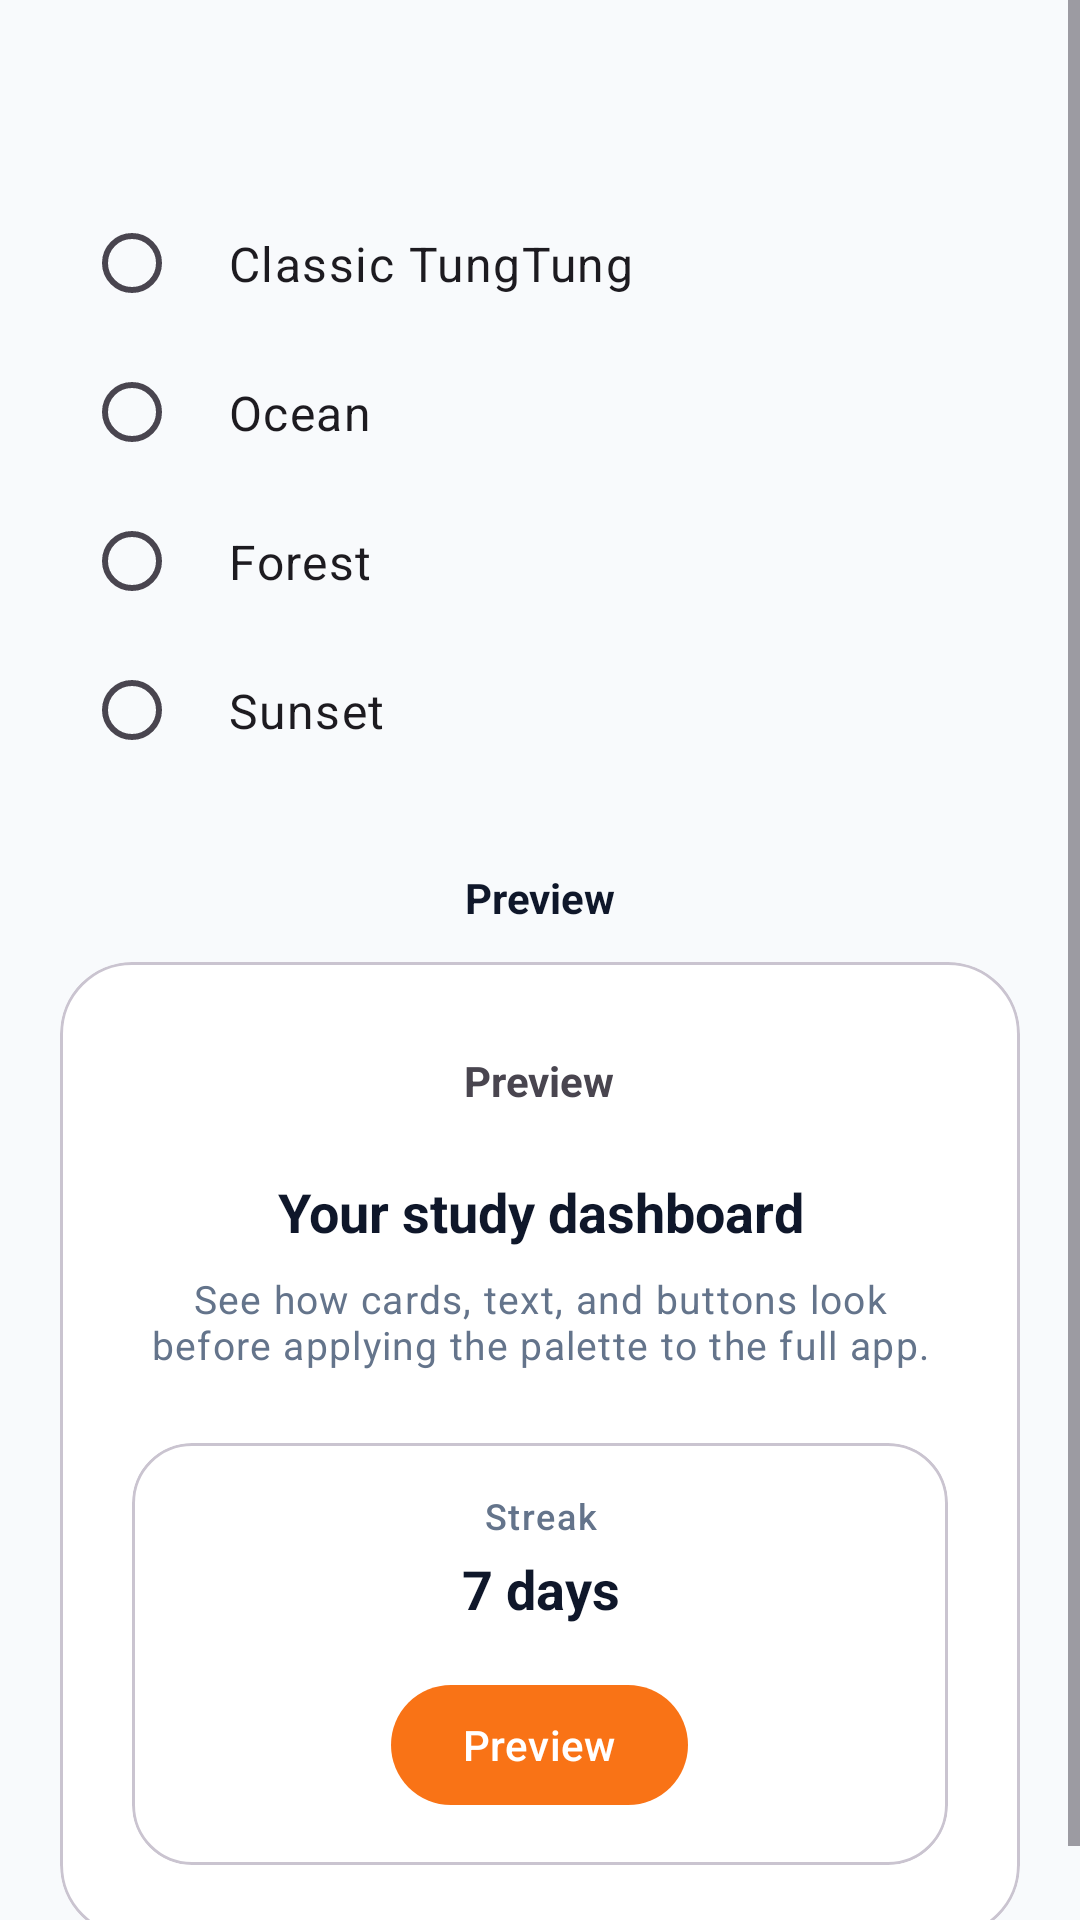

Write the Android layout XML for this screen, with the resource values it uses.
<!-- AndroidManifest.xml: application theme Theme.TungTung -->
<!-- res/layout/dialog_appearance_settings.xml -->
<?xml version="1.0" encoding="utf-8"?>
<ScrollView xmlns:android="http://schemas.android.com/apk/res/android"
    xmlns:app="http://schemas.android.com/apk/res-auto"
    android:layout_width="match_parent"
    android:layout_height="wrap_content"
    android:fillViewport="true">

    <LinearLayout
        android:layout_width="match_parent"
        android:layout_height="wrap_content"
        android:orientation="vertical"
        android:padding="20dp">

        <TextView
            android:id="@+id/textAppearanceDialogSummary"
            android:layout_width="match_parent"
            android:layout_height="wrap_content"
            android:gravity="center"
            android:textAlignment="center"
            android:textAppearance="@style/TextAppearance.TungTung.BodyMedium"
            android:textColor="?attr/ttColorTextSecondary" />

        <RadioGroup
            android:id="@+id/groupPaletteOptions"
            android:layout_width="match_parent"
            android:layout_height="wrap_content"
            android:layout_marginTop="24dp"
            android:layout_marginHorizontal="8dp"
            android:orientation="vertical">

            <RadioButton
                android:id="@+id/radioPaletteClassic"
                android:layout_width="match_parent"
                android:layout_height="wrap_content"
                android:paddingVertical="14dp"
                android:paddingStart="16dp"
                android:paddingEnd="16dp"
                android:textAppearance="@style/TextAppearance.TungTung.BodyLarge"
                android:text="@string/palette_classic" />

            <RadioButton
                android:id="@+id/radioPaletteOcean"
                android:layout_width="match_parent"
                android:layout_height="wrap_content"
                android:paddingVertical="14dp"
                android:paddingStart="16dp"
                android:paddingEnd="16dp"
                android:textAppearance="@style/TextAppearance.TungTung.BodyLarge"
                android:text="@string/palette_ocean" />

            <RadioButton
                android:id="@+id/radioPaletteForest"
                android:layout_width="match_parent"
                android:layout_height="wrap_content"
                android:paddingVertical="14dp"
                android:paddingStart="16dp"
                android:paddingEnd="16dp"
                android:textAppearance="@style/TextAppearance.TungTung.BodyLarge"
                android:text="@string/palette_forest" />

            <RadioButton
                android:id="@+id/radioPaletteSunset"
                android:layout_width="match_parent"
                android:layout_height="wrap_content"
                android:paddingVertical="14dp"
                android:paddingStart="16dp"
                android:paddingEnd="16dp"
                android:textAppearance="@style/TextAppearance.TungTung.BodyLarge"
                android:text="@string/palette_sunset" />
        </RadioGroup>

        <TextView
            android:layout_width="match_parent"
            android:layout_height="wrap_content"
            android:layout_marginTop="28dp"
            android:gravity="center"
            android:textAlignment="center"
            android:text="@string/settings_preview_title"
            android:textColor="?attr/ttColorTextPrimary"
            android:textStyle="bold" />

        <com.google.android.material.card.MaterialCardView
            android:id="@+id/cardAppearancePreview"
            android:layout_width="match_parent"
            android:layout_height="wrap_content"
            android:layout_marginTop="12dp"
            app:cardCornerRadius="24dp"
            app:cardElevation="0dp"
            app:strokeWidth="1dp">

            <LinearLayout
                android:id="@+id/layoutAppearancePreviewRoot"
                android:layout_width="match_parent"
                android:layout_height="wrap_content"
                android:orientation="vertical"
                android:gravity="center_horizontal"
                android:padding="24dp">

                <TextView
                    android:id="@+id/textPreviewBadge"
                    android:layout_width="wrap_content"
                    android:layout_height="wrap_content"
                    android:paddingHorizontal="14dp"
                    android:paddingVertical="6dp"
                    android:layout_gravity="center_horizontal"
                    android:text="@string/settings_preview_badge"
                    android:textStyle="bold" />

                <TextView
                    android:id="@+id/textPreviewTitle"
                    android:layout_width="match_parent"
                    android:layout_height="wrap_content"
                    android:layout_marginTop="16dp"
                    android:gravity="center"
                    android:textAlignment="center"
                    android:text="@string/settings_preview_title_text"
                    android:textAppearance="@style/TextAppearance.TungTung.TitleLarge" />

                <TextView
                    android:id="@+id/textPreviewBody"
                    android:layout_width="match_parent"
                    android:layout_height="wrap_content"
                    android:layout_marginTop="8dp"
                    android:gravity="center"
                    android:textAlignment="center"
                    android:text="@string/settings_preview_body_text"
                    android:textAppearance="@style/TextAppearance.TungTung.BodySmall" />

                <com.google.android.material.card.MaterialCardView
                    android:id="@+id/cardPreviewStat"
                    android:layout_width="match_parent"
                    android:layout_height="wrap_content"
                    android:layout_marginTop="24dp"
                    app:cardCornerRadius="20dp"
                    app:cardElevation="0dp"
                    app:strokeWidth="1dp">

                    <LinearLayout
                        android:layout_width="match_parent"
                        android:layout_height="wrap_content"
                        android:orientation="vertical"
                        android:gravity="center_horizontal"
                        android:padding="16dp">

                        <TextView
                            android:id="@+id/textPreviewStatLabel"
                            android:layout_width="wrap_content"
                            android:layout_height="wrap_content"
                            android:gravity="center"
                            android:text="@string/settings_preview_stat_label"
                            android:textAppearance="@style/TextAppearance.TungTung.LabelSmall" />

                        <TextView
                            android:id="@+id/textPreviewStatValue"
                            android:layout_width="wrap_content"
                            android:layout_height="wrap_content"
                            android:layout_marginTop="4dp"
                            android:gravity="center"
                            android:text="@string/settings_preview_stat_value"
                            android:textAppearance="@style/TextAppearance.TungTung.TitleLarge" />

                        <com.google.android.material.button.MaterialButton
                            android:id="@+id/buttonPreviewAction"
                            style="@style/Widget.Material3.Button"
                            android:layout_width="wrap_content"
                            android:layout_height="wrap_content"
                            android:layout_marginTop="16dp"
                            android:text="@string/settings_preview_action"
                            android:textAllCaps="false" />
                    </LinearLayout>

                </com.google.android.material.card.MaterialCardView>
            </LinearLayout>

        </com.google.android.material.card.MaterialCardView>

    </LinearLayout>

</ScrollView>
<!-- resources referenced by this layout -->
<resources>
  <string name="palette_classic">Classic TungTung</string>
  <string name="palette_forest">Forest</string>
  <string name="palette_ocean">Ocean</string>
  <string name="palette_sunset">Sunset</string>
  <string name="settings_preview_action">Preview</string>
  <string name="settings_preview_badge">Preview</string>
  <string name="settings_preview_body_text">See how cards, text, and buttons look before applying the palette to the full app.</string>
  <string name="settings_preview_stat_label">Streak</string>
  <string name="settings_preview_stat_value">7 days</string>
  <string name="settings_preview_title">Preview</string>
  <string name="settings_preview_title_text">Your study dashboard</string>
  <style name="TextAppearance.TungTung.BodyLarge" parent="TextAppearance.Material3.BodyLarge">
          <item name="android:textSize">16sp</item>
          <item name="android:textColor">?attr/ttColorTextPrimary</item>
      </style>
  <style name="TextAppearance.TungTung.BodyMedium" parent="TextAppearance.Material3.BodyMedium">
          <item name="android:textSize">14sp</item>
          <item name="android:textColor">?attr/ttColorTextPrimary</item>
      </style>
  <style name="TextAppearance.TungTung.BodySmall" parent="TextAppearance.Material3.BodySmall">
          <item name="android:textSize">13sp</item>
          <item name="android:textColor">?attr/ttColorTextSecondary</item>
      </style>
  <style name="TextAppearance.TungTung.LabelSmall" parent="TextAppearance.Material3.LabelSmall">
          <item name="android:textSize">12sp</item>
          <item name="android:textColor">?attr/ttColorTextSecondary</item>
      </style>
  <style name="TextAppearance.TungTung.TitleLarge" parent="TextAppearance.Material3.TitleLarge">
          <item name="android:textSize">18sp</item>
          <item name="android:textStyle">bold</item>
          <item name="android:textColor">?attr/ttColorTextPrimary</item>
      </style>
  <style name="Theme.TungTung" parent="Base.Theme.TungTung" />
  <color name="tt_primary">#F97316</color>
  <color name="white">#FFFFFFFF</color>
  <color name="tt_success">#10B981</color>
  <color name="tt_surface">#FFFFFF</color>
  <color name="tt_text_primary">#0F172A</color>
  <color name="tt_surface_alt">#E2E8F0</color>
  <color name="tt_border">#E2E8F0</color>
  <color name="tt_background">#F8FAFC</color>
  <color name="tt_primary_tint">#FFF7ED</color>
  <color name="tt_text_secondary">#64748B</color>
  <color name="tt_text_muted">#94A3B8</color>
  <style name="ShapeAppearance.TungTung.Button" parent="ShapeAppearance.Material3.Corner.Small">
          <item name="cornerSize">@dimen/button_radius</item>
      </style>
  <style name="ShapeAppearance.TungTung.Card" parent="ShapeAppearance.Material3.Corner.Medium">
          <item name="cornerSize">@dimen/card_radius</item>
      </style>
  <style name="ShapeAppearance.TungTung.Modal" parent="ShapeAppearance.Material3.Corner.Large">
          <item name="cornerSize">@dimen/modal_radius</item>
      </style>
  <dimen name="button_radius">8dp</dimen>
  <dimen name="card_radius">10dp</dimen>
  <dimen name="modal_radius">16dp</dimen>
</resources>
